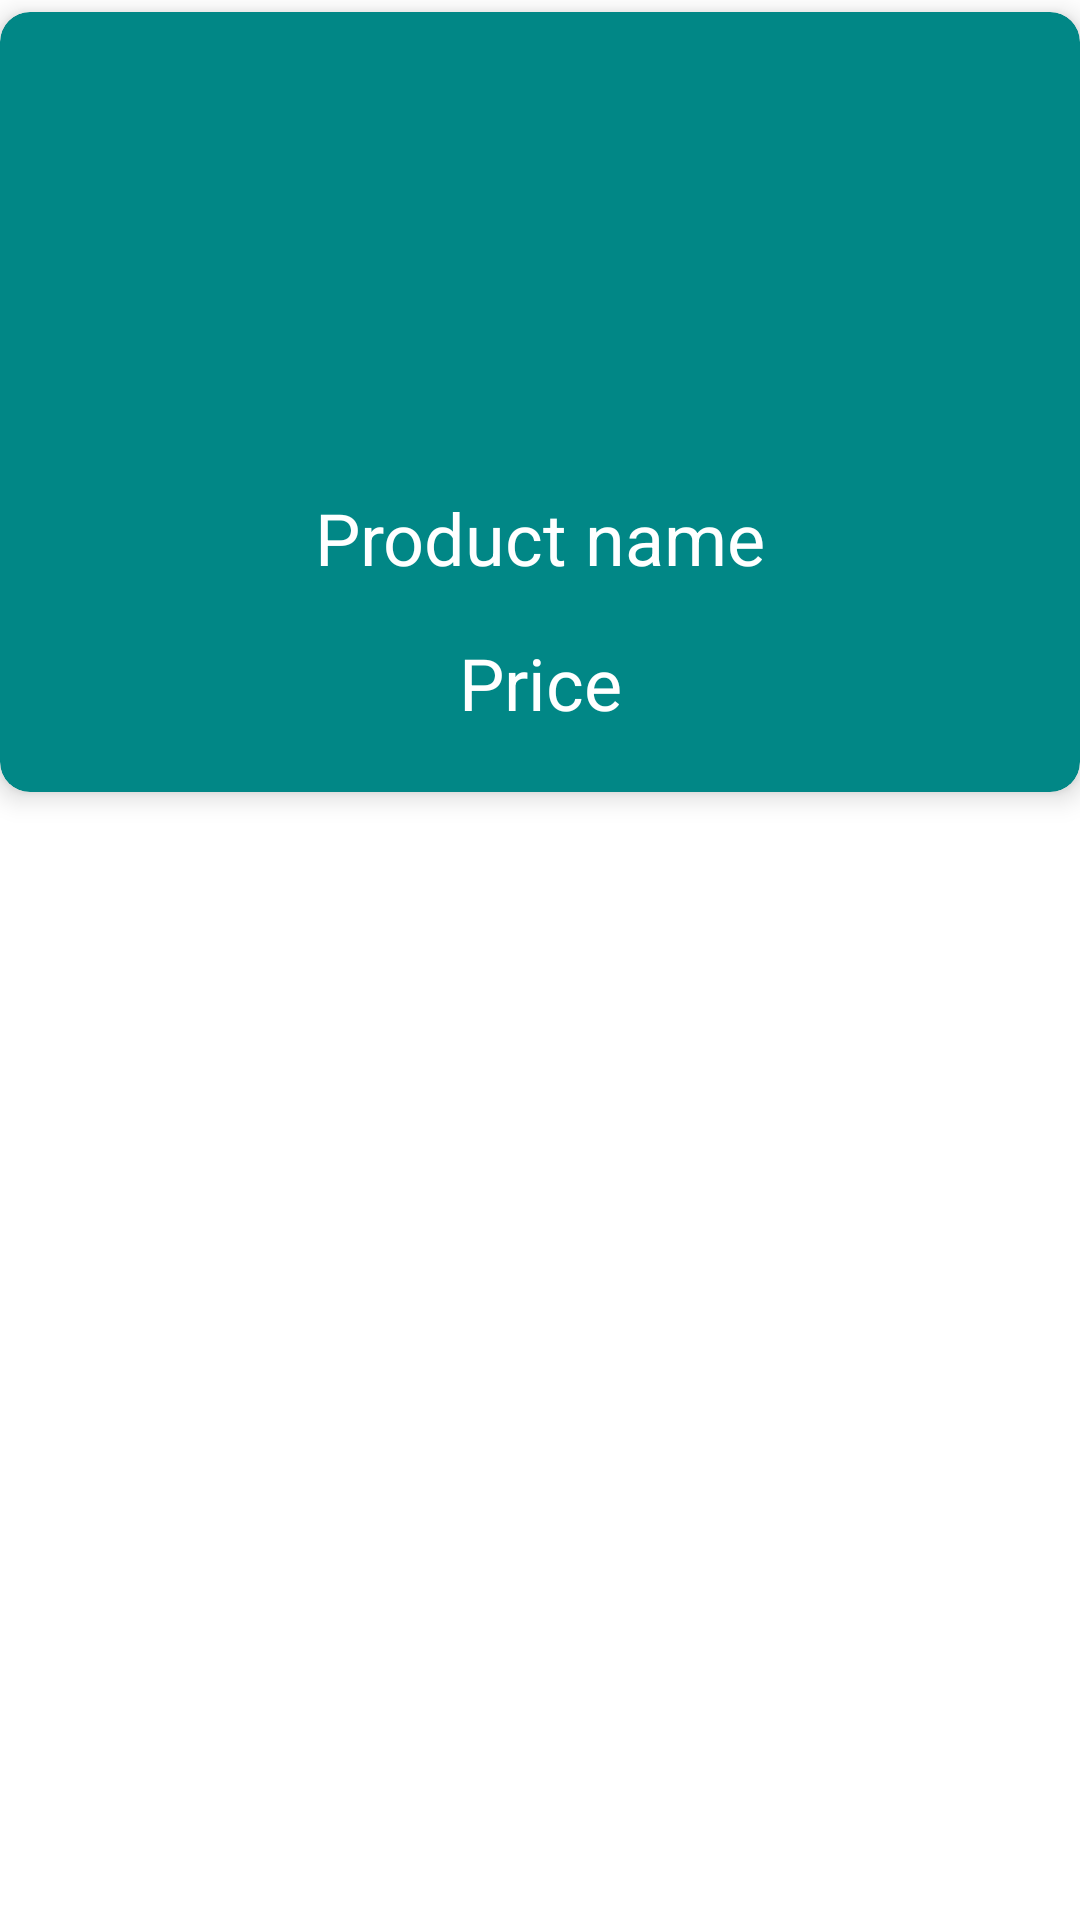

This screen was rendered from an Android layout file. Write that file and the resources it references.
<!-- AndroidManifest.xml: application theme Theme.MedSavvy -->
<!-- res/layout/card_recommend.xml -->
<?xml version="1.0" encoding="utf-8"?>
<androidx.constraintlayout.widget.ConstraintLayout
    xmlns:android="http://schemas.android.com/apk/res/android"
    xmlns:app="http://schemas.android.com/apk/res-auto"
    xmlns:tools="http://schemas.android.com/tools"
    android:layout_width="match_parent"
    android:layout_height="wrap_content">

    <androidx.cardview.widget.CardView
        android:layout_width="match_parent"
        android:layout_height="260dp"
        android:layout_marginTop="4dp"
        android:backgroundTint="@color/teal_700"

        android:outlineSpotShadowColor="@color/black_custom"
        android:scrollbarAlwaysDrawVerticalTrack="true"
        app:cardBackgroundColor="@color/teal_700"
        app:cardCornerRadius="10dp"

        app:cardElevation="5dp"
        app:layout_constraintEnd_toEndOf="parent"
        app:layout_constraintHorizontal_bias="0.0"
        app:layout_constraintStart_toStartOf="parent"
        app:layout_constraintTop_toTopOf="parent">

        <androidx.constraintlayout.widget.ConstraintLayout
            android:layout_width="match_parent"
            android:layout_height="wrap_content">

            <ImageView
                android:id="@+id/iv_recommend_img"
                android:layout_width="159dp"
                android:layout_height="127dp"
                android:layout_marginTop="16dp"
                android:scaleType="fitXY"
                android:src="@drawable/ic_person"
                app:layout_constraintEnd_toEndOf="parent"
                app:layout_constraintStart_toStartOf="parent"
                app:layout_constraintTop_toTopOf="parent" />

            <TextView
                android:id="@+id/tv_recommend_name"
                android:layout_width="match_parent"
                android:layout_height="wrap_content"
                android:layout_marginTop="16dp"
                android:gravity="center"
                android:text="Product name"
                android:textColor="@color/white"
                android:textSize="24sp"
                app:layout_constraintEnd_toEndOf="parent"
                app:layout_constraintHorizontal_bias="0.498"
                app:layout_constraintStart_toStartOf="parent"
                app:layout_constraintTop_toBottomOf="@+id/iv_recommend_img" />

            <TextView
                android:id="@+id/tv_recommend_price"
                android:layout_width="match_parent"
                android:layout_height="wrap_content"
                android:layout_marginTop="16dp"
                android:gravity="center"
                android:text="Price"
                android:textColor="@color/white"
                android:textSize="24sp"
                app:layout_constraintEnd_toEndOf="parent"
                app:layout_constraintHorizontal_bias="0.498"
                app:layout_constraintStart_toStartOf="parent"
                app:layout_constraintTop_toBottomOf="@+id/tv_recommend_name" />
        </androidx.constraintlayout.widget.ConstraintLayout>
    </androidx.cardview.widget.CardView>
</androidx.constraintlayout.widget.ConstraintLayout>
<!-- resources referenced by this layout -->
<resources>
  <color name="black_custom">#222</color>
  <color name="teal_700">#FF018786</color>
  <color name="white">#FFFFFFFF</color>
  <style name="Theme.MedSavvy" parent="Theme.MaterialComponents.Light.NoActionBar">
          
          <item name="android:forceDarkAllowed" tools:targetApi="q">false</item>
          <item name="colorPrimaryVariant">@color/black</item>
          <item name="colorOnPrimary">@color/white</item>
          
          <item name="colorSecondary">@color/teal_200</item>
          <item name="colorSecondaryVariant">@color/teal_700</item>
          <item name="colorOnSecondary">@color/black</item>
          
          <item name="android:statusBarColor" tools:targetApi="l">?attr/colorPrimaryVariant</item>
          
      </style>
  <color name="black">#000000</color>
  <color name="teal_200">#FF03DAC5</color>
</resources>
